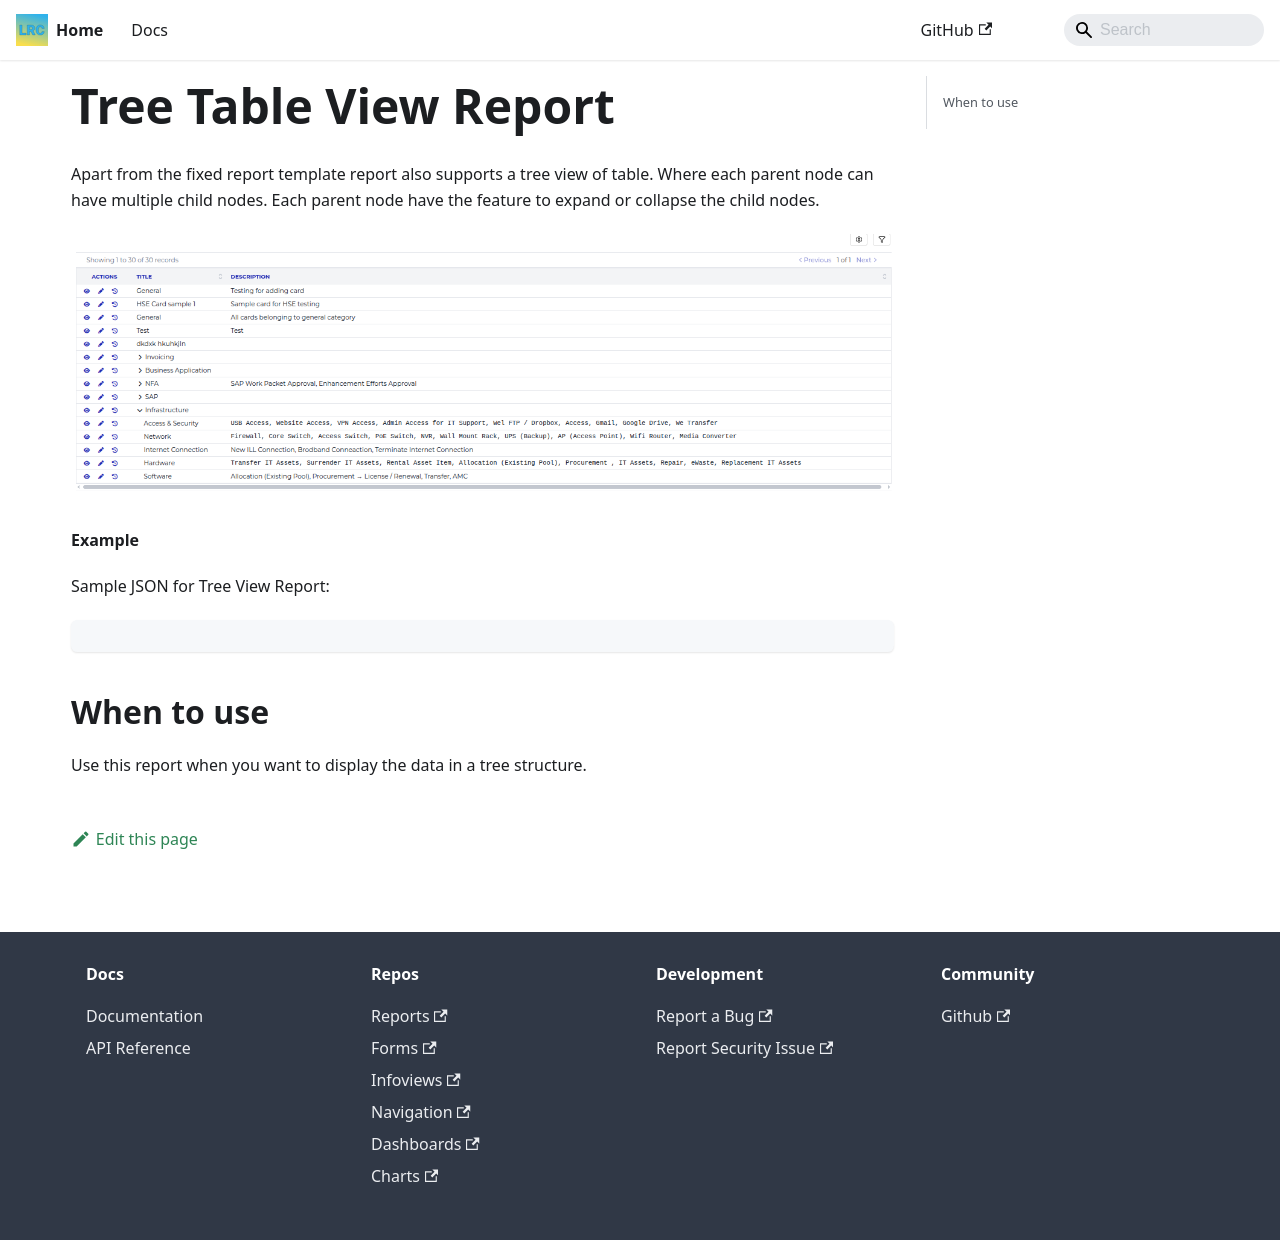

repository: OpenLogiks/Logiks2-Documents · page: logiks-reports/references/tree_view/index.html · generator: docusaurus

---
id: tree_view
title: Tree View
---

# Tree Table View Report

Apart from the fixed report template report also supports a tree view of table. Where each parent node can have multiple child nodes.
Each parent node have the feature to expand or collapse the child nodes.

![Tree View](/img/reports/tree-view.png)

**Example**

Sample JSON for Tree View Report:

```json

```

## When to use

Use this report when you want to display the data in a tree structure.
